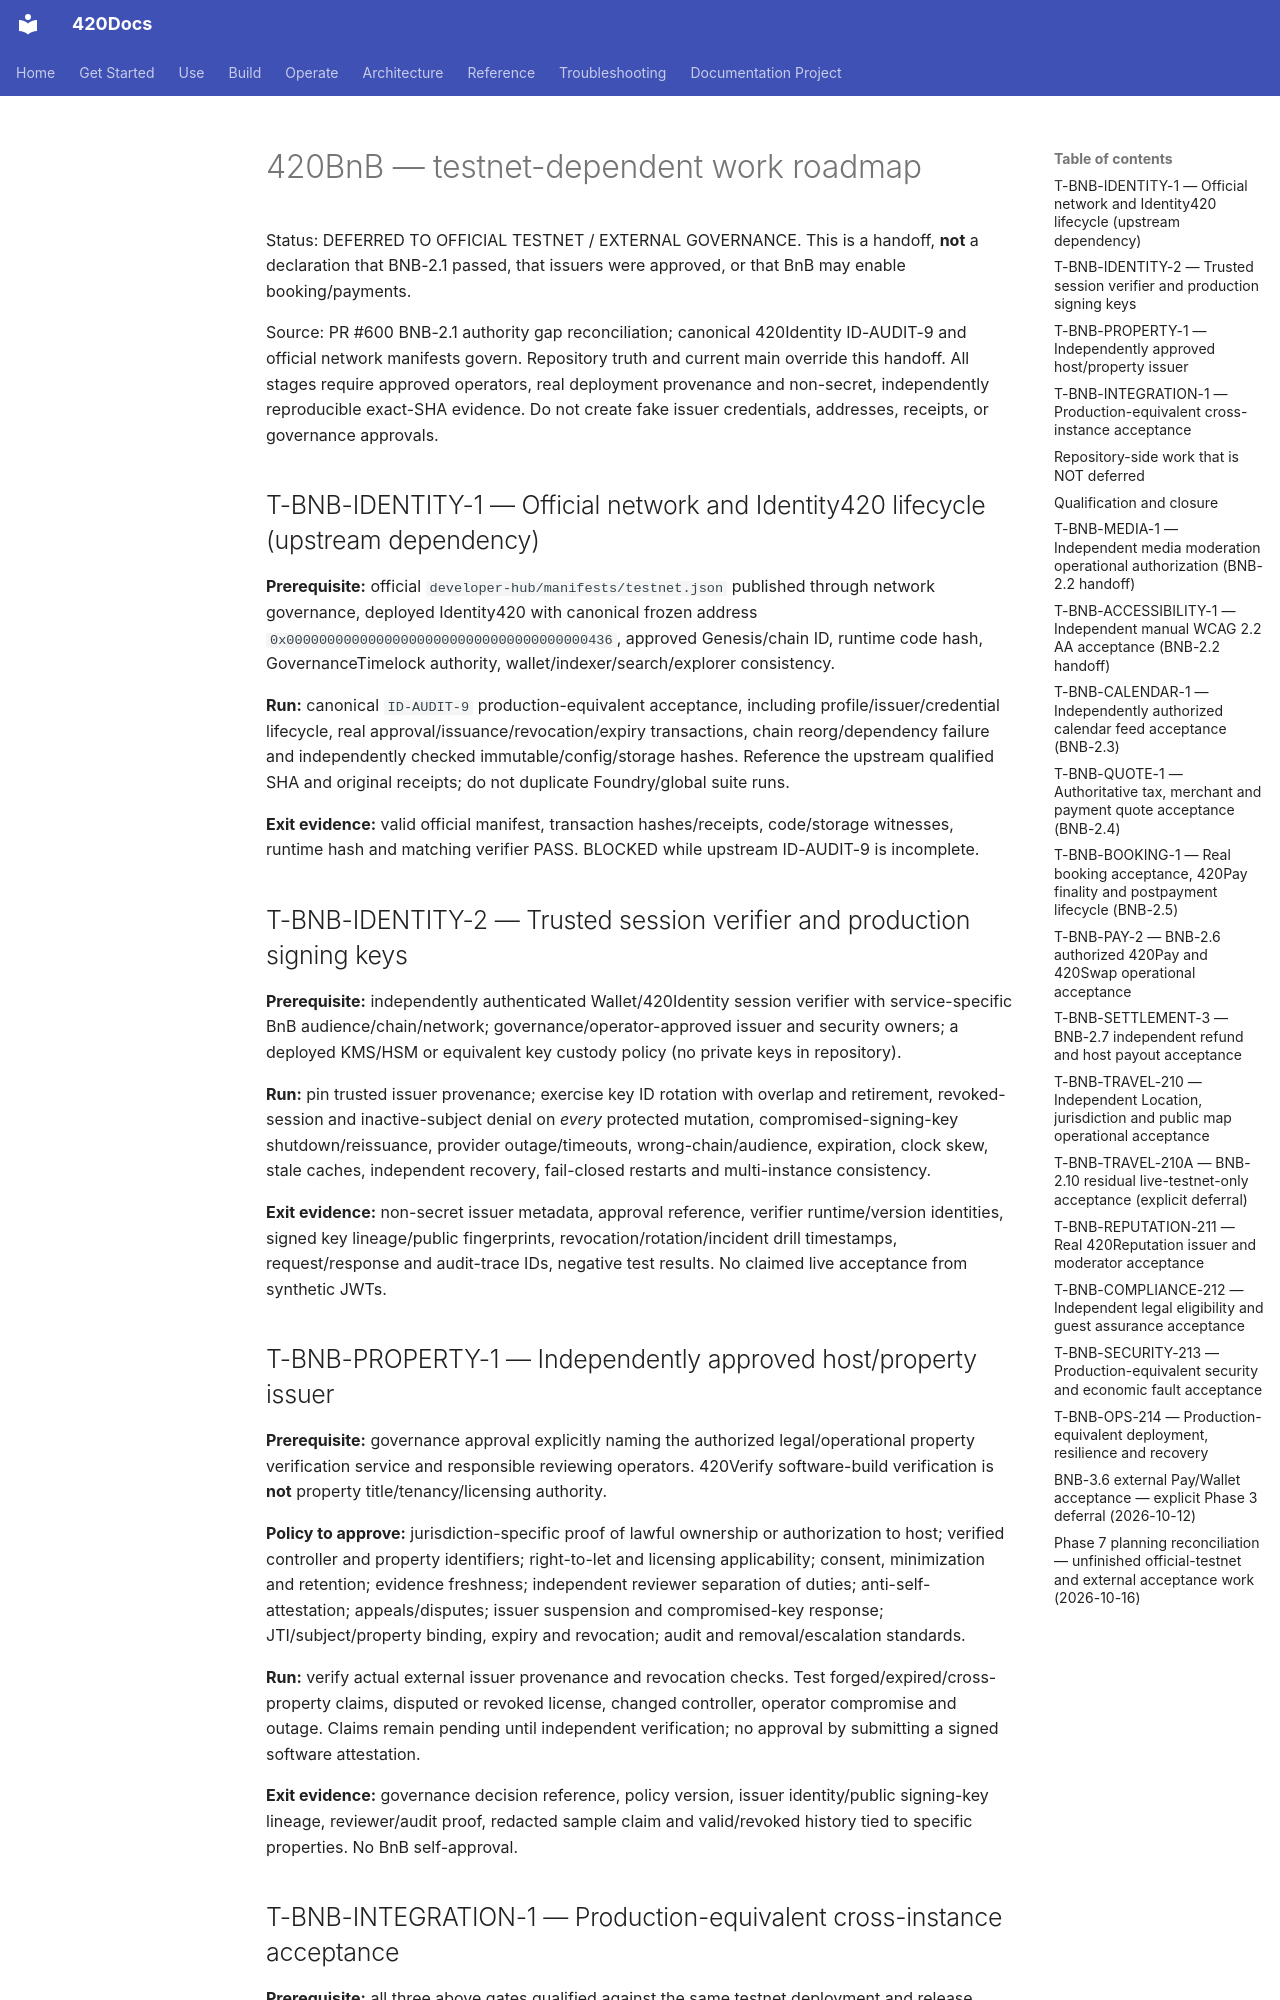

repository: abvhiael/420-integrated-v0.1 · page: bnb/BNB-TESTNET-WORK-ROADMAP/index.html · generator: mkdocs

# 420BnB — testnet-dependent work roadmap

Status: DEFERRED TO OFFICIAL TESTNET / EXTERNAL GOVERNANCE. This is a handoff, **not** a declaration that BNB-2.1 passed, that issuers were approved, or that BnB may enable booking/payments.

Source: PR #600 BNB-2.1 authority gap reconciliation; canonical 420Identity ID-AUDIT-9 and official network manifests govern. Repository truth and current main override this handoff. All stages require approved operators, real deployment provenance and non-secret, independently reproducible exact-SHA evidence. Do not create fake issuer credentials, addresses, receipts, or governance approvals.

## T-BNB-IDENTITY-1 — Official network and Identity420 lifecycle (upstream dependency)

**Prerequisite:** official `developer-hub/manifests/testnet.json` published through network governance, deployed Identity420 with canonical frozen address `0x0000000000000000000000000000000000000436`, approved Genesis/chain ID, runtime code hash, GovernanceTimelock authority, wallet/indexer/search/explorer consistency.

**Run:** canonical `ID-AUDIT-9` production-equivalent acceptance, including profile/issuer/credential lifecycle, real approval/issuance/revocation/expiry transactions, chain reorg/dependency failure and independently checked immutable/config/storage hashes. Reference the upstream qualified SHA and original receipts; do not duplicate Foundry/global suite runs.

**Exit evidence:** valid official manifest, transaction hashes/receipts, code/storage witnesses, runtime hash and matching verifier PASS. BLOCKED while upstream ID-AUDIT-9 is incomplete.

## T-BNB-IDENTITY-2 — Trusted session verifier and production signing keys

**Prerequisite:** independently authenticated Wallet/420Identity session verifier with service-specific BnB audience/chain/network; governance/operator-approved issuer and security owners; a deployed KMS/HSM or equivalent key custody policy (no private keys in repository).

**Run:** pin trusted issuer provenance; exercise key ID rotation with overlap and retirement, revoked-session and inactive-subject denial on *every* protected mutation, compromised-signing-key shutdown/reissuance, provider outage/timeouts, wrong-chain/audience, expiration, clock skew, stale caches, independent recovery, fail-closed restarts and multi-instance consistency.

**Exit evidence:** non-secret issuer metadata, approval reference, verifier runtime/version identities, signed key lineage/public fingerprints, revocation/rotation/incident drill timestamps, request/response and audit-trace IDs, negative test results. No claimed live acceptance from synthetic JWTs.

## T-BNB-PROPERTY-1 — Independently approved host/property issuer

**Prerequisite:** governance approval explicitly naming the authorized legal/operational property verification service and responsible reviewing operators. 420Verify software-build verification is **not** property title/tenancy/licensing authority.

**Policy to approve:** jurisdiction-specific proof of lawful ownership or authorization to host; verified controller and property identifiers; right-to-let and licensing applicability; consent, minimization and retention; evidence freshness; independent reviewer separation of duties; anti-self-attestation; appeals/disputes; issuer suspension and compromised-key response; JTI/subject/property binding, expiry and revocation; audit and removal/escalation standards.

**Run:** verify actual external issuer provenance and revocation checks. Test forged/expired/cross-property claims, disputed or revoked license, changed controller, operator compromise and outage. Claims remain pending until independent verification; no approval by submitting a signed software attestation.

**Exit evidence:** governance decision reference, policy version, issuer identity/public signing-key lineage, reviewer/audit proof, redacted sample claim and valid/revoked history tied to specific properties. No BnB self-approval.

## T-BNB-INTEGRATION-1 — Production-equivalent cross-instance acceptance

**Prerequisite:** all three above gates qualified against the same testnet deployment and release SHA, production-equivalent PostgreSQL and HTTPS services.

**Run:** two or more BnB instances sharing PostgreSQL; actual provider-backed login/logout/revocation/recovery; concurrent session revocation vs property/hold operations, replay and IDOR, cross-tenant/manager capability expiry, property claim forgery/review/withdrawal, policy snapshots, expired credentials, key rotation, outage/restart/recovery, browser and HTTP API permission matrix. Record each request-to-auth-decision with sanitized trace evidence.

**Exit evidence:** reproducible test plan; service images/digests; exact SHA; chain/issuer identifiers; migration/checkpoint IDs; per-case PASS/FAIL and non-secret traces; operator and independent security signoff. Any failed condition keeps publication, settlements and protected actions fail-closed.
